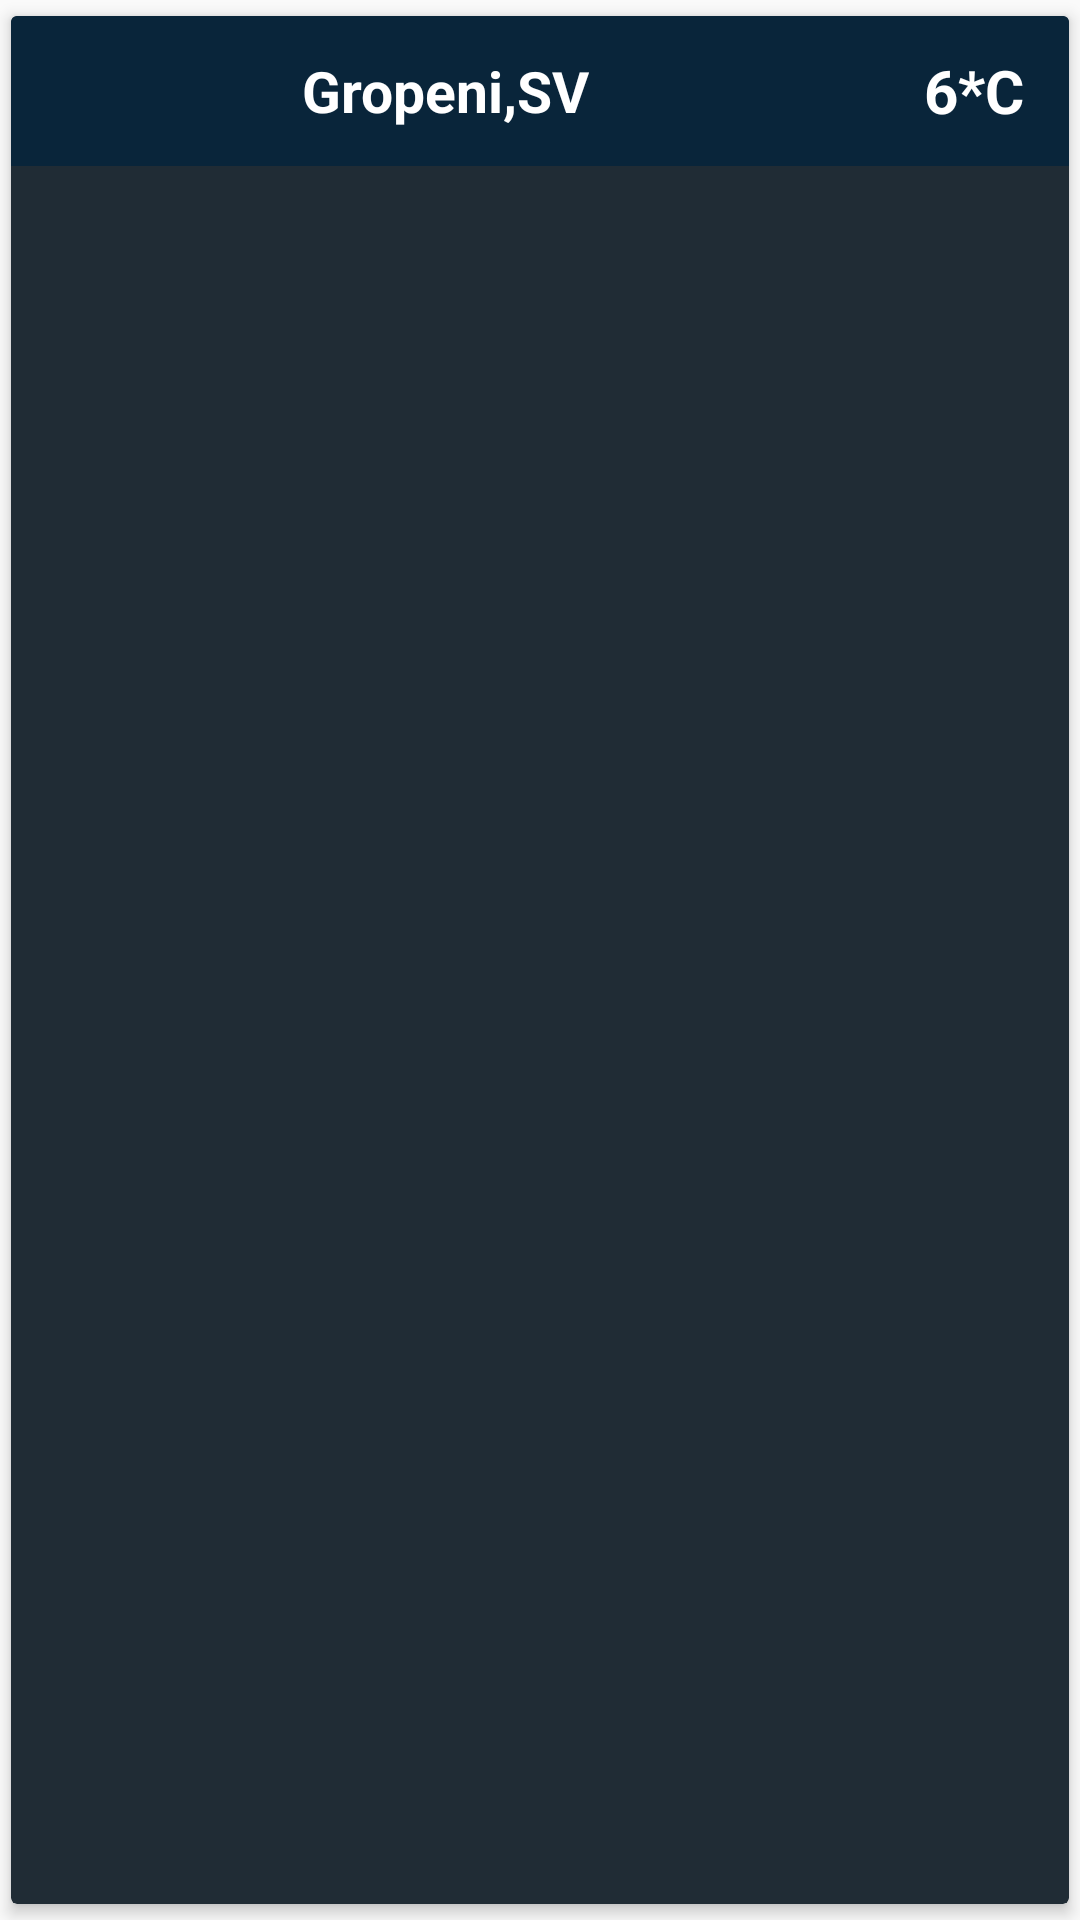

Write the Android layout XML for this screen, with the resource values it uses.
<!-- AndroidManifest.xml: application theme Theme.Cloudy -->
<!-- res/layout/location_row.xml -->
<?xml version="1.0" encoding="utf-8"?>
<androidx.cardview.widget.CardView xmlns:android="http://schemas.android.com/apk/res/android"
    android:layout_width="match_parent"
    android:layout_height="wrap_content"
    xmlns:app="http://schemas.android.com/apk/res-auto"
    app:cardCornerRadius="2dp"
    app:cardElevation="3dp"
    android:backgroundTint="#202C35"
    app:cardUseCompatPadding="true">


    <LinearLayout
        android:layout_width="match_parent"
        android:layout_height="50dp"
        android:orientation="horizontal"
        android:background="#09253A">

        <TextView
            android:id="@+id/location_txt"
            android:layout_width="match_parent"
            android:layout_height="match_parent"
            android:gravity="center"
            android:textAlignment="center"
            android:layout_weight="1"
            android:text="Gropeni,SV"
            android:textColor="@color/white"
            android:textStyle="bold"
            android:textSize="19dp"/>

        <ImageView
            android:id="@+id/image_nav"
            android:layout_width="wrap_content"
            android:layout_height="wrap_content"
            android:layout_gravity="center"

            android:layout_marginEnd="15sp"/>

        <TextView
            android:id="@+id/temp_nav"
            android:layout_width="wrap_content"
            android:layout_height="wrap_content"
            android:textColor="@color/white"
            android:layout_gravity="center"
            android:textStyle="bold"
            android:text="6*C"
            android:textSize="20sp"
            android:layout_marginEnd="15sp"/>
    </LinearLayout>
</androidx.cardview.widget.CardView>
<!-- resources referenced by this layout -->
<resources>
  <color name="white">#FFFFFFFF</color>
  <style name="Theme.Cloudy" parent="Theme.AppCompat.Light.NoActionBar">
          
          <item name="colorPrimary">@color/purple_500</item>
          <item name="colorPrimaryVariant">@color/purple_700</item>
          <item name="colorOnPrimary">@color/white</item>
          
          <item name="colorSecondary">@color/teal_200</item>
          <item name="colorSecondaryVariant">@color/teal_700</item>
          <item name="colorOnSecondary">@color/black</item>
          
          <item name="android:statusBarColor" tools:targetApi="l">?attr/colorPrimaryVariant</item>
          
      </style>
  <color name="purple_500">#008FEE</color>
  <color name="purple_700">#FF3700B3</color>
  <color name="teal_200">#FF03DAC5</color>
  <color name="teal_700">#FF018786</color>
  <color name="black">#000000</color>
</resources>
